4-way image classification set "data" from GitHub (magahisca/dfruitdisease); label vocabulary: anthracnose, cactus virus X, healthy, stem canker.

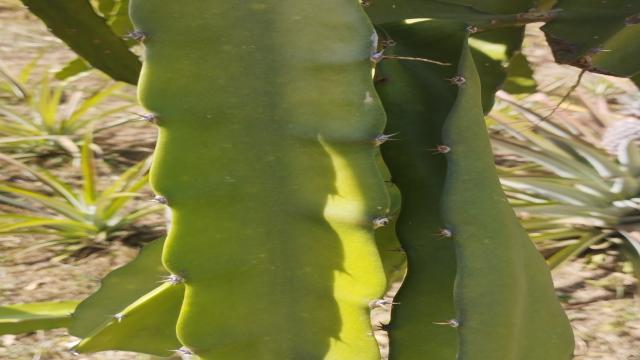
Label: healthy

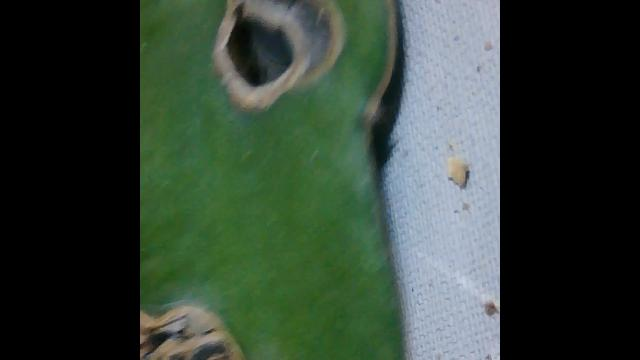
Label: stem canker

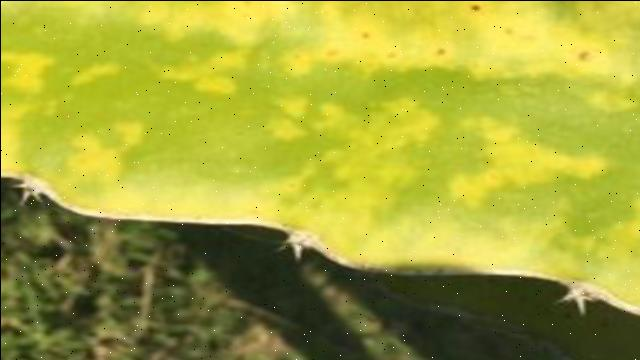
Label: cactus virus X

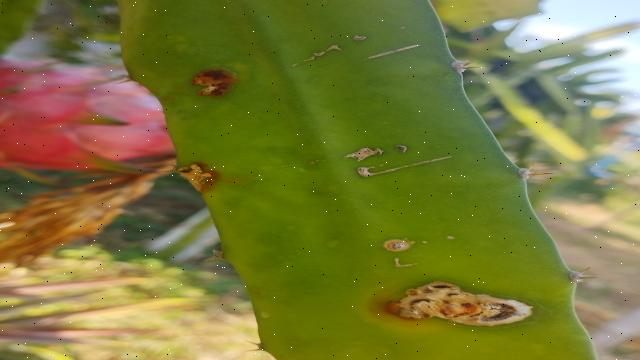
Label: stem canker

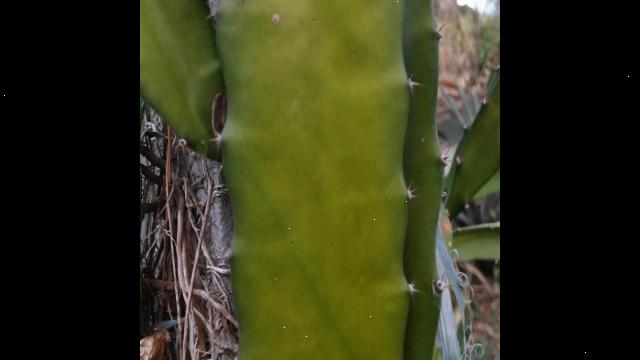
Label: healthy

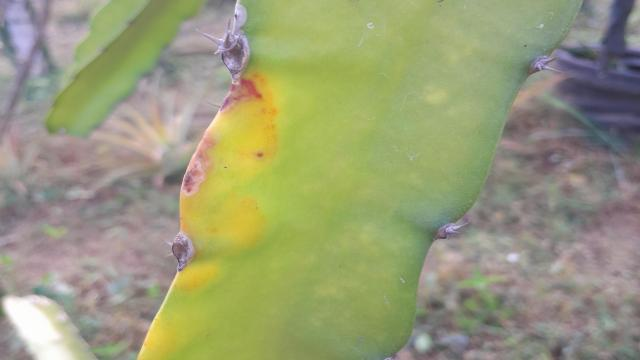
Label: anthracnose
